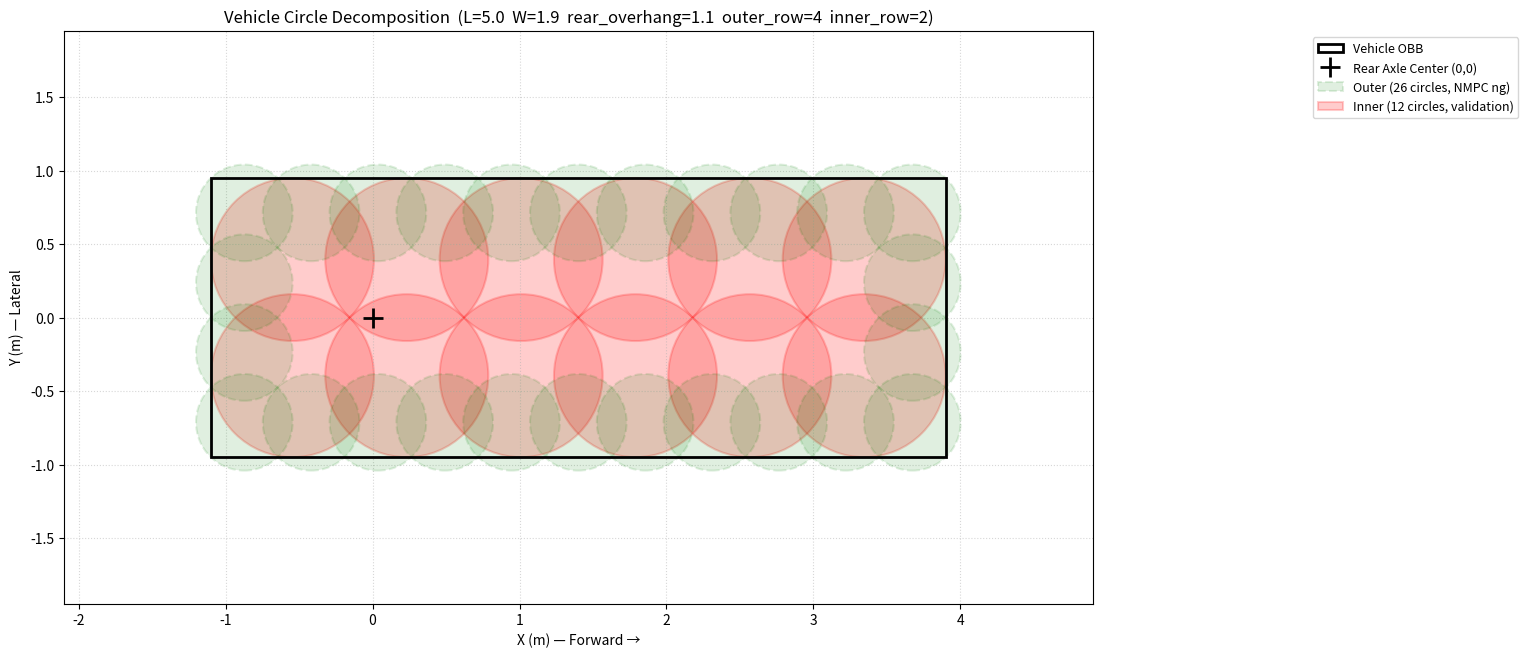

Generate this figure with matplotlib:
#!/usr/bin/env python3
"""车辆圆分解可视化脚本。

演示 VehicleFootprintModel 中内圆（INNER）和外圆（OUTER）的几何覆盖效果。
参数与 C++ 运行时实际配置保持同步：
  - outer_row_num = 2（planning_scene.cpp:34-35 显式传入，非声明默认值 4）
  - 车辆尺寸与 data/*.json 中的实际参数一致
  - 额外圆（additional circles）仅在本脚本中用于可视化参考，C++ 求解器不使用
"""

import math

import matplotlib.patches as patches
import matplotlib.pyplot as plt


class VehicleCircleDecomposition:
    """车辆圆分解：与 C++ VehicleFootprintModel 算法一致。"""

    def __init__(self):
        # ── 车辆尺寸参数（与 data 文件中的实际参数一致） ──
        self.vehicle_length = 5.0       # 车长 (m)
        self.vehicle_width = 1.9        # 车宽 (m)
        self.wheelbase = 3.0            # 轴距 (m)，仅用于标注后轴位置
        self.rear_overhang = 1.1        # 后轴到后保险杠距离 (m)

        # ── 圆分解配置（与 C++ 运行时一致） ──
        # 注意：VehicleFootprintModel 声明默认 outer_row_num=4，
        # 但 planning_scene.cpp 构造时显式传入 outer_row_num=2
        self.inner_row_num = 2
        self.outer_row_num = 4           # ← 实际运行时为 2

        # 存储计算结果
        self.inner_circles: list[tuple[float, float, float, str]] = []
        self.outer_circles: list[tuple[float, float, float, str]] = []
        self.outer_radius: float = 0.0

    # ═══════════════════════════════════════════════════════════════
    # 内圆分解（INNER）
    # 解一元二次方程求最优半径 R，使圆紧贴车身矩形边界、
    # 对角线相邻圆相切，完整覆盖车身内部。
    # 对应 C++: VehicleFootprintModel::generateCirclesAtOrigin() 的 INNER 分支
    # ═══════════════════════════════════════════════════════════════
    def decompose_inner_circles(self):
        col_num = math.ceil(
            self.vehicle_length / self.vehicle_width * self.inner_row_num
        )
        q = 1.0 / ((col_num - 1) ** 2) if col_num > 1 else 0.0

        if self.inner_row_num == 1:
            radius = self.vehicle_width * 0.5
            chord_row = 0.0
        else:
            p = 1.0 / ((self.inner_row_num - 1) ** 2)
            a = p + q - 1.0
            b = -(p * self.vehicle_width + q * self.vehicle_length)
            c = 0.25 * (p * self.vehicle_width**2 + q * self.vehicle_length**2)
            delta = max(b**2 - 4 * a * c, 0.0)
            radius = 0.5 * (-b - math.sqrt(delta)) / a
            chord_row = math.sqrt(p) * (0.5 * self.vehicle_width - radius) * 2

        chord_col = (
            math.sqrt(q) * (0.5 * self.vehicle_length - radius) * 2
            if col_num > 1
            else 0.0
        )

        # 基准点（后轴坐标系）：左后侧第一个内切圆
        base_x = -self.rear_overhang + radius
        base_y = 0.5 * self.vehicle_width - radius

        self.inner_circles.clear()
        for j in range(self.inner_row_num):
            for i in range(col_num):
                cx = base_x + i * chord_col
                cy = base_y - j * chord_row
                self.inner_circles.append((cx, cy, radius, "Inner"))

    # ═══════════════════════════════════════════════════════════════
    # 外圆分解（OUTER）
    # 将车身切分为网格，以网格对角线一半为外圆半径。
    # 仅保留轮廓边界上的圆（i==0, i==col-1, j==0, j==row-1），
    # 内部网格的圆被跳过，形成空心矩形轮廓。
    # 对应 C++: VehicleFootprintModel::generateCirclesAtOrigin() 的 OUTER 分支
    # ═══════════════════════════════════════════════════════════════
    def decompose_outer_circles(self):
        chord_row = self.vehicle_width / self.outer_row_num
        col_num = math.ceil(self.vehicle_length / chord_row)
        chord_col = self.vehicle_length / col_num

        self.outer_radius = 0.5 * math.sqrt(chord_col**2 + chord_row**2)

        base_x = -self.rear_overhang + chord_col * 0.5
        base_y = 0.5 * self.vehicle_width - chord_row * 0.5

        self.outer_circles.clear()
        for j in range(self.outer_row_num):
            for i in range(col_num):
                # 仅保留边界上的圆（与 C++ 一致）
                if (i != 0) and (i != col_num - 1) and (j != 0) and (j != self.outer_row_num - 1):
                    continue
                cx = base_x + i * chord_col
                cy = base_y - j * chord_row
                self.outer_circles.append((cx, cy, self.outer_radius, "Outer"))

    # ═══════════════════════════════════════════════════════════════
    # 外圆超出 OBB 分析
    # ═══════════════════════════════════════════════════════════════
    def calc_outer_overhang(self) -> dict:
        chord_row = self.vehicle_width / self.outer_row_num
        col_num = math.ceil(self.vehicle_length / chord_row)
        chord_col = self.vehicle_length / col_num
        r = self.outer_radius

        obb_front = self.vehicle_length - self.rear_overhang
        obb_rear = -self.rear_overhang
        obb_left = self.vehicle_width * 0.5
        obb_right = -self.vehicle_width * 0.5

        base_x = -self.rear_overhang + chord_col * 0.5
        base_y = 0.5 * self.vehicle_width - chord_row * 0.5
        center_x_min = base_x
        center_x_max = base_x + (col_num - 1) * chord_col
        center_y_max = base_y
        center_y_min = base_y - (self.outer_row_num - 1) * chord_row

        outer_front = center_x_max + r
        outer_rear = center_x_min - r
        outer_left = center_y_max + r
        outer_right = center_y_min - r

        return {
            "front": outer_front - obb_front,
            "rear": obb_rear - outer_rear,
            "left": outer_left - obb_left,
            "right": obb_right - outer_right,
            "radius": r,
            "chord_col": chord_col,
            "chord_row": chord_row,
            "col_num": col_num,
            "obb_front": obb_front,
            "obb_rear": obb_rear,
            "obb_left": obb_left,
            "obb_right": obb_right,
            "outer_front": outer_front,
            "outer_rear": outer_rear,
            "outer_left": outer_left,
            "outer_right": outer_right,
        }

    def print_overhang_report(self):
        d = self.calc_outer_overhang()
        print("=" * 64)
        print("  Outer Circles 超出车辆 OBB 轮廓分析")
        print("=" * 64)
        print(f"  车辆: {self.vehicle_length:.2f}×{self.vehicle_width:.2f} m, "
              f"后悬={self.rear_overhang:.2f} m, "
              f"outer_row_num={self.outer_row_num}")
        print(f"  外圆半径 r       = {d['radius']:.5f} m")
        print(f"  网格间距 (dx, dy) = ({d['chord_col']:.3f}, {d['chord_row']:.3f}) m")
        print(f"  列数 (纵向)       = {d['col_num']}")
        print(f"  行数 (横向)       = {self.outer_row_num}")
        print(f"  外圆总数          = {len(self.outer_circles)}")
        print(f"  内圆总数          = {len(self.inner_circles)}")
        print("-" * 64)
        print(f"  {'方向':<8} {'OBB 边界 (m)':>14} {'外圆外延 (m)':>14} {'超出量 (m)':>12}")
        print("-" * 64)
        print(f"  {'前方':<8} {d['obb_front']:>14.5f} {d['outer_front']:>14.5f} {d['front']:>+12.5f}")
        print(f"  {'后方':<8} {d['obb_rear']:>14.5f} {d['outer_rear']:>14.5f} {d['rear']:>+12.5f}")
        print(f"  {'左侧':<8} {d['obb_left']:>14.5f} {d['outer_left']:>14.5f} {d['left']:>+12.5f}")
        print(f"  {'右侧':<8} {d['obb_right']:>14.5f} {d['outer_right']:>14.5f} {d['right']:>+12.5f}")
        print("-" * 64)
        if abs(d["front"] - d["rear"]) < 1e-6 and abs(d["left"] - d["right"]) < 1e-6:
            print("  ✓ 前后对称、左右对称")
        print(f"  NMPC ng_max = {len(self.outer_circles)}（每步不等式约束数）")
        print("=" * 64)

    # ═══════════════════════════════════════════════════════════════
    # 可视化
    # ═══════════════════════════════════════════════════════════════
    def plot_decomposition(self, save_path: str = "circle_decomposition_plot.png"):
        fig, ax = plt.subplots(figsize=(14, 7))

        # 1. 车辆矩形轮廓（透明填充，避免实心色块遮挡内/外圆的显示细节）
        rect_x = -self.rear_overhang
        rect_y = -self.vehicle_width / 2
        car_rect = patches.Rectangle(
            (rect_x, rect_y),
            self.vehicle_length,
            self.vehicle_width,
            linewidth=2,
            edgecolor="black",
            facecolor="none",
            zorder=5,
            label="Vehicle OBB",
        )
        ax.add_patch(car_rect)

        # 2. 后轴中心
        ax.plot(0, 0, "k+", markersize=14, markeredgewidth=2, zorder=10,
                label="Rear Axle Center (0,0)")

        # 3. 外圆 (绿色虚线 —— NMPC 碰撞约束用)
        for i, (cx, cy, r, _) in enumerate(self.outer_circles):
            label = f"Outer ({len(self.outer_circles)} circles, NMPC ng)" if i == 0 else ""
            circle = patches.Circle(
                (cx, cy), r, color="green", alpha=0.12, ec="green",
                ls="--", lw=1.5, zorder=2, label=label,
            )
            ax.add_patch(circle)

        # 4. 内圆 (红色半透明实线 —— 碰撞检测/验证用)
        for i, (cx, cy, r, _) in enumerate(self.inner_circles):
            label = f"Inner ({len(self.inner_circles)} circles, validation)" if i == 0 else ""
            circle = patches.Circle(
                (cx, cy), r, color="red", alpha=0.20, ec="red",
                lw=1.5, zorder=1, label=label,
            )
            ax.add_patch(circle)

        # 视图设置
        margin = 1.0
        ax.set_aspect("equal")
        ax.set_xlim(-self.rear_overhang - margin,
                     self.vehicle_length - self.rear_overhang + margin)
        ax.set_ylim(-self.vehicle_width / 2 - margin,
                     self.vehicle_width / 2 + margin)
        ax.set_xlabel("X (m) — Forward →")
        ax.set_ylabel("Y (m) — Lateral")
        ax.set_title(
            f"Vehicle Circle Decomposition  "
            f"(L={self.vehicle_length}  W={self.vehicle_width}  "
            f"rear_overhang={self.rear_overhang}  "
            f"outer_row={self.outer_row_num}  inner_row={self.inner_row_num})",
            fontsize=12,
        )

        # 去重图例
        handles, labels = ax.get_legend_handles_labels()
        by_label = dict(zip(labels, handles))
        ax.legend(by_label.values(), by_label.keys(), loc="upper right",
                  bbox_to_anchor=(1.42, 1), fontsize=9)

        ax.grid(True, linestyle=":", alpha=0.5)
        plt.tight_layout()
        plt.savefig(save_path, dpi=300, bbox_inches="tight")
        print(f"\n示意图已保存为 '{save_path}'")
        plt.show()


if __name__ == "__main__":
    dec = VehicleCircleDecomposition()

    dec.decompose_inner_circles()
    dec.decompose_outer_circles()

    dec.print_overhang_report()
    dec.plot_decomposition()
